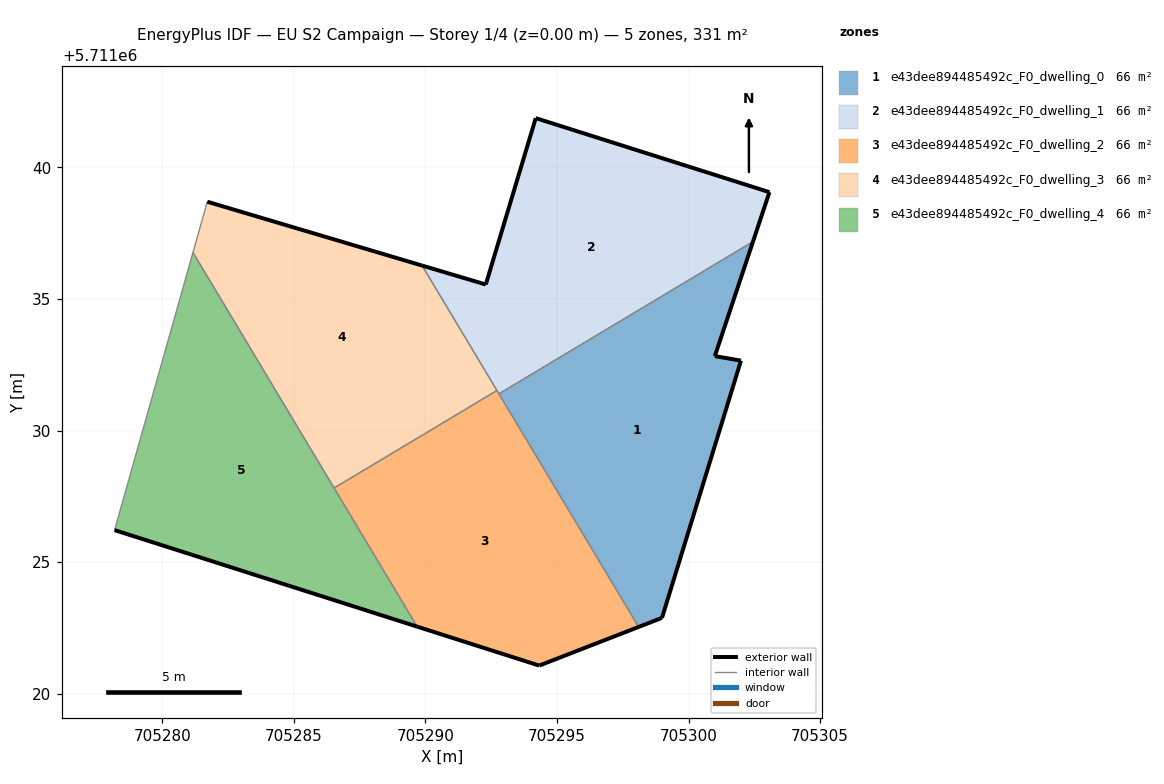
=== STOREY PLAN SPEC (per zone: floor XY polygon, exterior-wall plan segments, windows/doors) ===
zone 1: e43dee894485492c_F0_dwelling_0  (66.2 m²)
  floor: (705298.99, 5711022.88) (705301.99, 5711032.66) (705301.00, 5711032.83) (705302.45, 5711037.18) (705292.79, 5711031.39) (705298.10, 5711022.54)
  exterior wall: (705301.99, 5711032.66) – (705298.99, 5711022.88)  [10.2 m]
  exterior wall: (705298.99, 5711022.88) – (705298.10, 5711022.54)  [1.0 m]
  exterior wall: (705302.45, 5711037.18) – (705301.00, 5711032.83)  [4.6 m]
  exterior wall: (705301.00, 5711032.83) – (705301.99, 5711032.66)  [1.0 m]
  interior walls: 2
zone 2: e43dee894485492c_F0_dwelling_1  (66.1 m²)
  floor: (705302.45, 5711037.18) (705303.07, 5711039.06) (705294.19, 5711041.87) (705292.29, 5711035.55) (705289.87, 5711036.27) (705292.79, 5711031.39)
  exterior wall: (705289.87, 5711036.27) – (705292.29, 5711035.55)  [2.5 m]
  exterior wall: (705292.29, 5711035.55) – (705294.19, 5711041.87)  [6.6 m]
  exterior wall: (705294.19, 5711041.87) – (705303.07, 5711039.06)  [9.3 m]
  exterior wall: (705303.07, 5711039.06) – (705302.45, 5711037.18)  [2.0 m]
  interior walls: 3
zone 3: e43dee894485492c_F0_dwelling_2  (66.2 m²)
  floor: (705298.10, 5711022.54) (705292.72, 5711031.52) (705286.53, 5711027.81) (705289.69, 5711022.55) (705294.32, 5711021.07)
  exterior wall: (705298.10, 5711022.54) – (705294.32, 5711021.07)  [4.1 m]
  exterior wall: (705294.32, 5711021.07) – (705289.69, 5711022.55)  [4.9 m]
  interior walls: 4
zone 4: e43dee894485492c_F0_dwelling_3  (66.2 m²)
  floor: (705292.72, 5711031.52) (705289.87, 5711036.27) (705281.71, 5711038.70) (705281.16, 5711036.77) (705286.53, 5711027.81)
  exterior wall: (705281.71, 5711038.70) – (705289.87, 5711036.27)  [8.5 m]
  interior walls: 4
zone 5: e43dee894485492c_F0_dwelling_4  (66.2 m²)
  floor: (705289.69, 5711022.55) (705281.16, 5711036.77) (705278.18, 5711026.21)
  exterior wall: (705289.69, 5711022.55) – (705278.18, 5711026.21)  [12.1 m]
  interior walls: 3

=== DERIVED (storey summary) ===
Building: EU S2 Campaign
Storey: 1 of 4  (floor level z = 0.00 m)
Storey gross floor area: 330.8 m²
Zones on this storey: 5
  - e43dee894485492c_F0_dwelling_0: floor 66.2 m²; exterior wall 16.8 m (50.3 m²); WWR 0.0%
  - e43dee894485492c_F0_dwelling_1: floor 66.1 m²; exterior wall 20.4 m (61.3 m²); WWR 0.0%
  - e43dee894485492c_F0_dwelling_2: floor 66.2 m²; exterior wall 8.9 m (26.8 m²); WWR 0.0%
  - e43dee894485492c_F0_dwelling_3: floor 66.2 m²; exterior wall 8.5 m (25.6 m²); WWR 0.0%
  - e43dee894485492c_F0_dwelling_4: floor 66.2 m²; exterior wall 12.1 m (36.2 m²); WWR 0.0%
Zone adjacency (shared interzone walls):
  - e43dee894485492c_F0_dwelling_0 ↔ e43dee894485492c_F0_dwelling_1
  - e43dee894485492c_F0_dwelling_0 ↔ e43dee894485492c_F0_dwelling_2
  - e43dee894485492c_F0_dwelling_1 ↔ e43dee894485492c_F0_dwelling_2
  - e43dee894485492c_F0_dwelling_1 ↔ e43dee894485492c_F0_dwelling_3
  - e43dee894485492c_F0_dwelling_2 ↔ e43dee894485492c_F0_dwelling_3
  - e43dee894485492c_F0_dwelling_2 ↔ e43dee894485492c_F0_dwelling_4
  - e43dee894485492c_F0_dwelling_3 ↔ e43dee894485492c_F0_dwelling_4